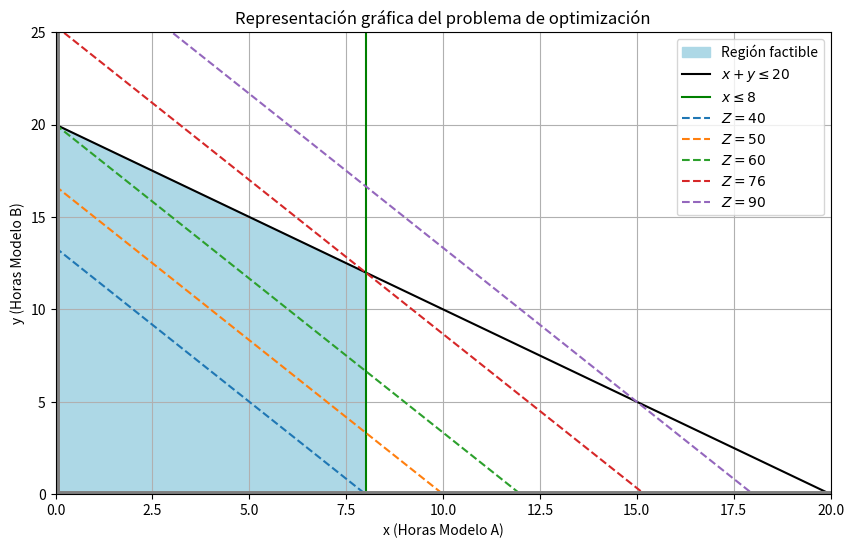

Write the Python code that produced this figure.
import numpy as np
import matplotlib.pyplot as plt

# linprog permite resolver problemas de programación lineal, es decir, encontrar el valor
# óptimo (máximo o mínimo) de una función lineal sujeta a restricciones también lineales.
from scipy.optimize import linprog

# Se quiere maximizar: Z = 5x + 3y
# Como linprog solo minimiza, convertimos el problema en: minimizar -Z = -5x -3y
c = [-5, -3]

# Coeficientes de las restricciones en forma matricial Ax <= b
# Restricciones:
# x + y <= 20  (máximo total de horas)
# x <= 8       (modelo A no se puede usar más de 8 horas)
A = [
    [1, 1],  # Coeficientes de la primera restricción: x + y <= 20
    [1, 0],  # Coeficientes de la segunda restricción: x <= 8
]

# Lado derecho de las restricciones
b = [20, 8] # Valores correspondientes a las desigualdades anteriores

# Límites para las variables (ambas deben ser >= 0)
x_bounds = (0, None)  # x ≥ 0 (sin límite superior)
y_bounds = (0, None)  # y ≥ 0

# Se ejecuta el solver de programación lineal
# - c: función objetivo (ya negativa para maximizar)
# - A_ub y b_ub: restricciones en forma Ax <= b
# - A_ub (Upper Bound) significa que está limitado por arriba, por una cota superior.
# - bounds: límites inferiores y superiores para cada variable
# - method: 'highs' es el solucionador solver por defecto en SciPy. Implementa varios
#   algoritmos, incluyendo: simplex primal, simplex dual e interior-point (barrier)
res = linprog(c, A_ub=A, b_ub=b, bounds=[x_bounds, y_bounds], method='highs')

# Verifica si se encontró una solución óptima
if res.success:
    # Extraer los valores óptimos de las variables
    x, y = res.x

    # Mostrar resultados
    print(f"Horas para Modelo A: {x:.2f}")
    print(f"Horas para Modelo B: {y:.2f}")
    print(f"Impacto total máximo: {5*x + 3*y:.2f}")
else:
    # Si no se pudo encontrar solución (por restricciones inconsistentes, por ejemplo)
    print("No se encontró solución óptima.")

# Crea un conjunto de 200 puntos entre 0 y 20. Se usa para graficar líneas continuas en el eje X
x = np.linspace(0, 20, 200)

# Restricciones
y1 = 20 - x

plt.figure(figsize=(10,6))

# Coordenadas de los vértices (por intersección de restricciones)
x_feasible = [0, 8, 8, 0]
y_feasible = [0, 0, 12, 20]
plt.fill(x_feasible, y_feasible, color='lightblue', label='Región factible')

# Dibuja las restricciones como líneas
plt.plot(x, y1, label=r'$x + y \leq 20$', color='black') # x+y=20 → frontera de la región factible
plt.axvline(8, label=r'$x \leq 8$', color='green') # x=8 es la restricción del modelo A

# Función objetivo: Z = 5x + 3y
# Se grafican varias líneas con distintos valores de Z (40, 50, 60, 76, 90) para ver cómo "se mueve" la función objetivo.
# Cuando una de estas líneas toca el último punto dentro de la región factible, se alcanza el máximo.
# En este caso, la línea Z = 76 (Impacto total máximo) toca exactamente el vértice (8, 12) de la región factible.
for z in [40, 50, 60, 76, 90]:
    y_obj = (z - 5 * x) / 3 # Cuando Z = 76 → 76 = 5x + 3y → y = (76 - 5x) / 3
    plt.plot(x, y_obj, '--', label=fr'$Z={z}$')

# Apariencia del gráfico
plt.xlim(0, 20)
plt.ylim(0, 25)
plt.xlabel('x (Horas Modelo A)')
plt.ylabel('y (Horas Modelo B)')
plt.title('Representación gráfica del problema de optimización')
plt.grid(True)
plt.legend(loc='upper right')
plt.axhline(0, color='gray', linewidth=5)
plt.axvline(0, color='gray', linewidth=5)

plt.show()